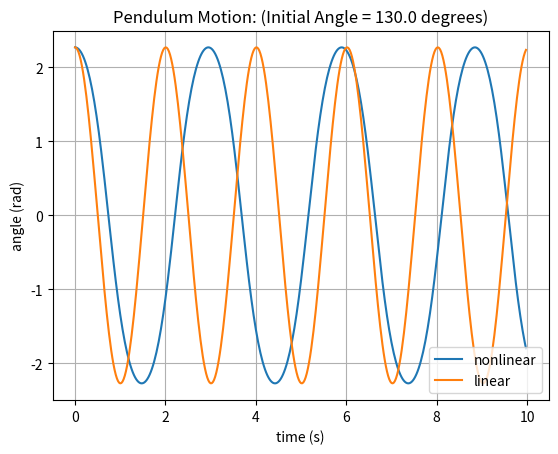

Generate this figure with matplotlib:
import numpy as np 
from numpy import sin, cos
from scipy.integrate import odeint
from matplotlib import pyplot as plt 


# define the equations
def equations(y0, t):
	theta, x = y0
	f = [x, -(g/l) * sin(theta)]
	return f

def plot_results(time, theta1, theta2):
	plt.plot(time, theta1[:,0])
	plt.plot(time, theta2)

	s = '(Initial Angle = ' + str(initial_angle) + ' degrees)'
	plt.title('Pendulum Motion: ' + s)
	plt.xlabel('time (s)')
	plt.ylabel('angle (rad)')
	plt.grid(True)
	plt.legend(['nonlinear', 'linear'], loc='lower right')
	plt.show()

# parameters
g = 9.81
l = 1.0

time = np.arange(0, 10.0, 0.025)

# initial conditions
initial_angle = 130.0
theta0 = np.radians(initial_angle)
x0 = np.radians(0.0)

# find the solution to the nonlinear problem
theta1 = odeint(equations, [theta0, x0],  time)

# find the solution to the linear problem
w = np.sqrt(g/l)
theta2 = [theta0 * cos(w*t) for t in time]

# plot the results
plot_results(time, theta1, theta2)


